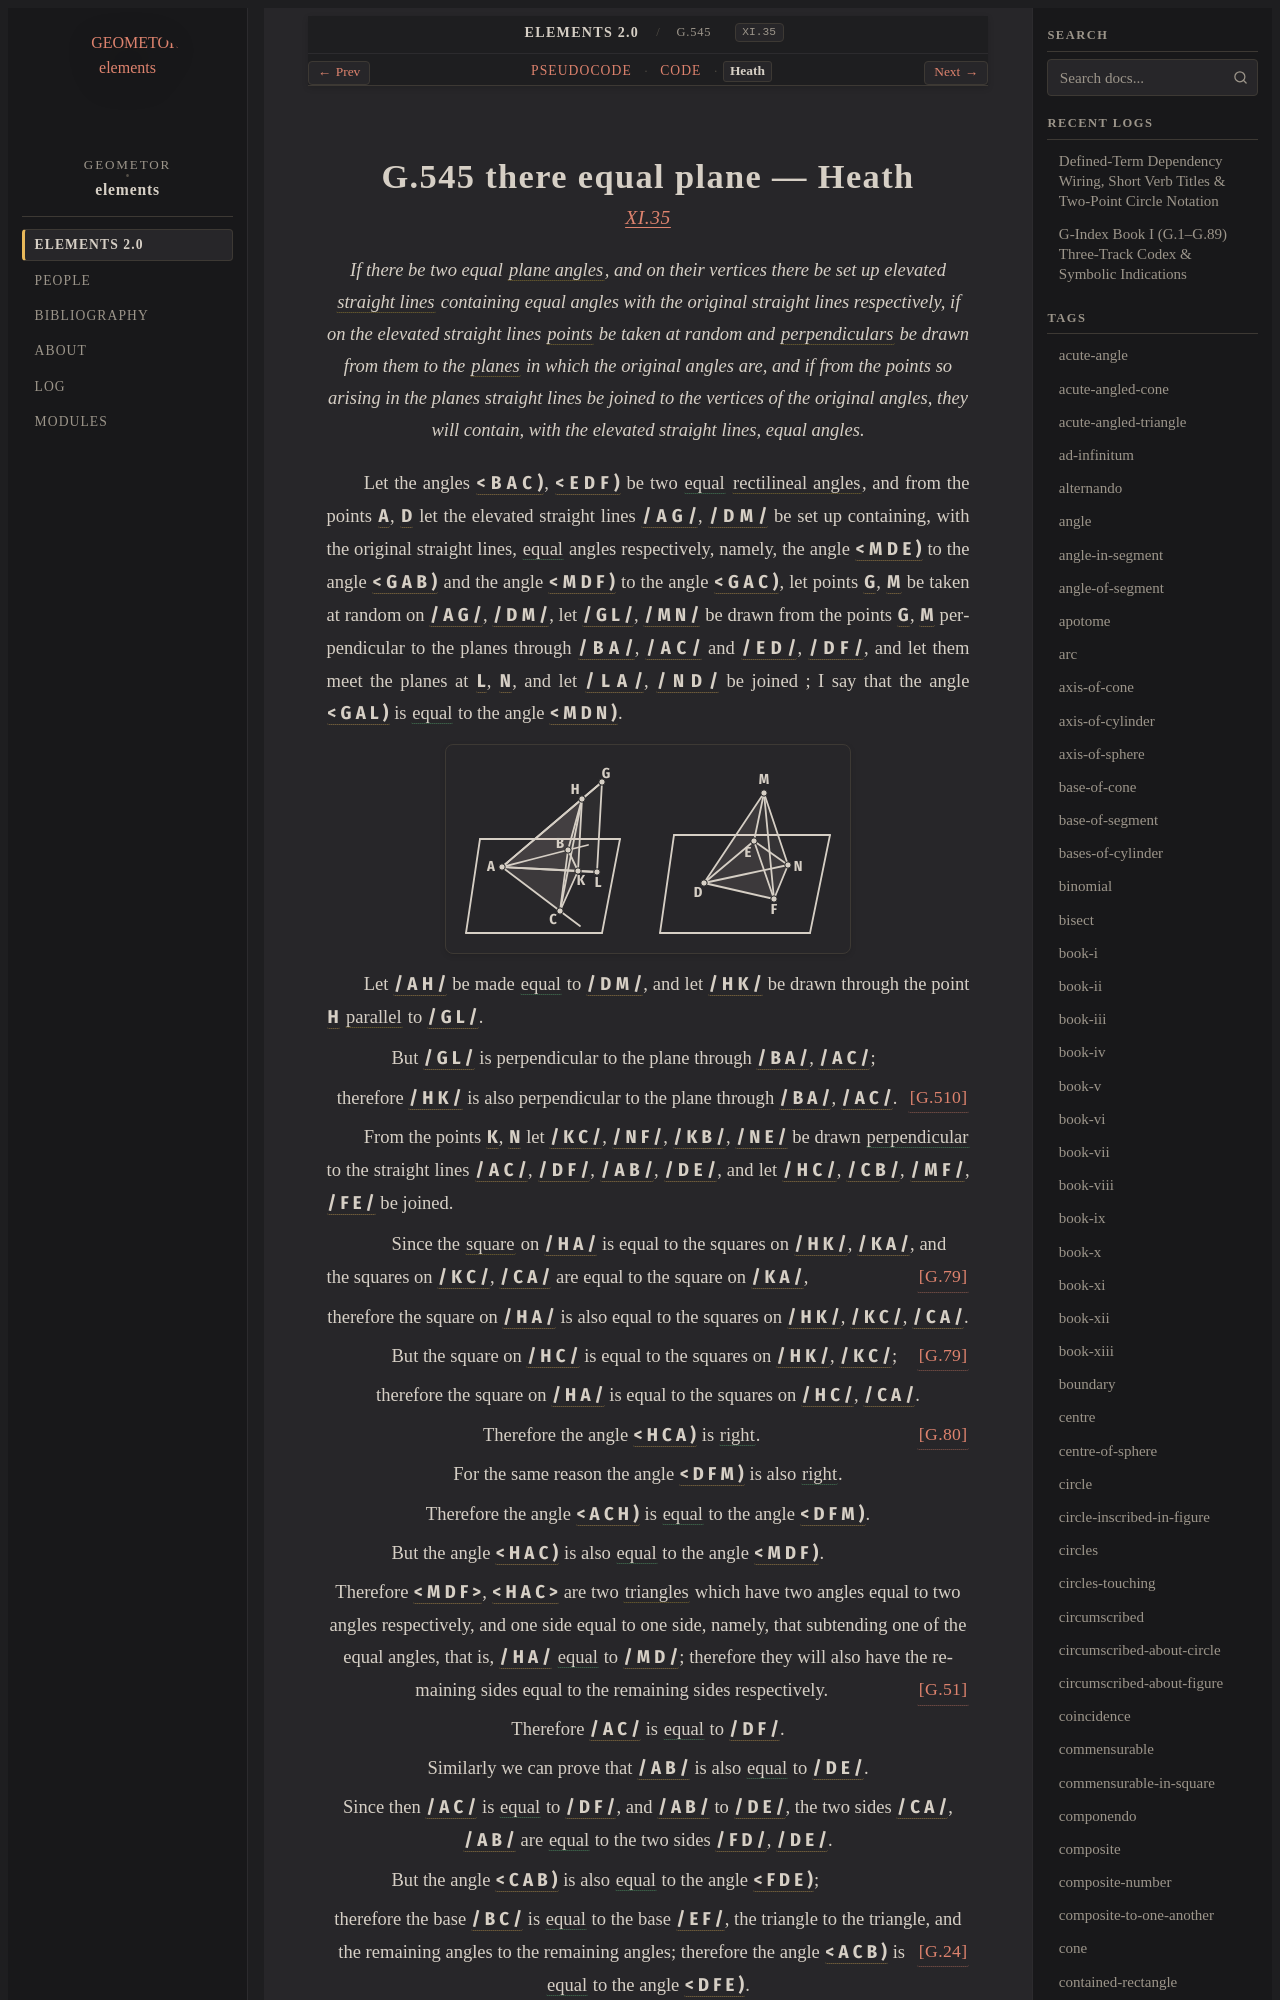

repository: geometor/elements · page: elements2/G.545/heath.html · generator: sphinx

:canonical_id: G.545
:original_id: XI.35
:title: G.545 there equal plane
:volume: III
:book: XI
:type: prop

G.545 there equal plane — Heath
===============================

.. rubric:: `XI.35 <https://geometor.github.io/euclid/heath/volume_III/book_xi/propositions/35/>`_

.. enunciation::

   If there be two equal :term:`plane angles <G.22>`, and on their vertices there be set up elevated :term:`straight lines <G.4>` containing equal angles with the original straight lines respectively, if on the elevated straight lines :term:`points <G.1>` be taken at random and :term:`perpendiculars <G.33>` be drawn from them to the :term:`planes <G.7>` in which the original angles are, and if from the points so arising in the planes straight lines be joined to the vertices of the original angles, they will contain, with the elevated straight lines, equal angles.

Let the angles :g:`< B A C ) <g1:< B A C )>`, :g:`< E D F ) <g1:< E D F )>` be two :eq:`equal <g1:< B A C ) = g1:< E D F )>` :term:`rectilineal angles <G.30>`, and from the points :g:`A <g1:A>`, :g:`D <g1:D>` let the elevated straight lines :g:`/ A G / <g1:/ A G />`, :g:`/ D M / <g1:/ D M />` be set up containing, with the original straight lines, :eq:`equal <g1:< M D E ) = g1:< G A B ); g1:< M D F ) = g1:< G A C )>` angles respectively, namely, the angle :g:`< M D E ) <g1:< M D E )>` to the angle :g:`< G A B ) <g1:< G A B )>` and the angle :g:`< M D F ) <g1:< M D F )>` to the angle :g:`< G A C ) <g1:< G A C )>`, let points :g:`G <g1:G>`, :g:`M <g1:M>` be taken at random on :g:`/ A G / <g1:/ A G />`, :g:`/ D M / <g1:/ D M />`, let :g:`/ G L / <g1:/ G L />`, :g:`/ M N / <g1:/ M N />` be drawn from the points :g:`G <g1:G>`, :g:`M <g1:M>` perpendicular to the planes through :g:`/ B A / <g1:/ B A />`, :g:`/ A C / <g1:/ A C />` and :g:`/ E D / <g1:/ E D />`, :g:`/ D F / <g1:/ D F />`, and let them meet the planes at :g:`L <g1:L>`, :g:`N <g1:N>`, and let :g:`/ L A / <g1:/ L A />`, :g:`/ N D / <g1:/ N D />` be joined ; I say that the angle :g:`< G A L ) <g1:< G A L )>` is :eq:`equal <g1:< G A L ) = g1:< M D N )>` to the angle :g:`< M D N ) <g1:< M D N )>`.

.. picture:: g1.svg
   :alt: Book XI, Proposition 35

Let :g:`/ A H / <g1:/ A H />` be made :eq:`equal <g1:/ A H / = g1:/ D M />` to :g:`/ D M / <g1:/ D M />`, and let :g:`/ H K / <g1:/ H K />` be drawn through the point :g:`H <g1:H>` :term:`parallel <G.52>` to :g:`/ G L / <g1:/ G L />`.

.. subclause::

   But :g:`/ G L / <g1:/ G L />` is perpendicular to the plane through :g:`/ B A / <g1:/ B A />`, :g:`/ A C / <g1:/ A C />`;

.. assertion::

   therefore :g:`/ H K / <g1:/ H K />` is also perpendicular to the plane through :g:`/ B A / <g1:/ B A />`, :g:`/ A C / <g1:/ A C />`. :just:`[G.510] <G.510>`

From the points :g:`K <g1:K>`, :g:`N <g1:N>` let :g:`/ K C / <g1:/ K C />`, :g:`/ N F / <g1:/ N F />`, :g:`/ K B / <g1:/ K B />`, :g:`/ N E / <g1:/ N E />` be drawn :eq:`perpendicular <g1:/ K C / = g1:/ A C /; g1:/ N F / = g1:/ D F /; g1:/ K B / = g1:/ A B /; g1:/ N E / = g1:/ D E />` to the straight lines :g:`/ A C / <g1:/ A C />`, :g:`/ D F / <g1:/ D F />`, :g:`/ A B / <g1:/ A B />`, :g:`/ D E / <g1:/ D E />`, and let :g:`/ H C / <g1:/ H C />`, :g:`/ C B / <g1:/ C B />`, :g:`/ M F / <g1:/ M F />`, :g:`/ F E / <g1:/ F E />` be joined.

.. subclause::

   Since the :term:`square <G.63>` on :g:`/ H A / <g1:/ H A />` is equal to the squares on :g:`/ H K / <g1:/ H K />`, :g:`/ K A / <g1:/ K A />`, and the squares on :g:`/ K C / <g1:/ K C />`, :g:`/ C A / <g1:/ C A />` are equal to the square on :g:`/ K A / <g1:/ K A />`, :just:`[G.79] <G.79>`

.. assertion::

   therefore the square on :g:`/ H A / <g1:/ H A />` is also equal to the squares on :g:`/ H K / <g1:/ H K />`, :g:`/ K C / <g1:/ K C />`, :g:`/ C A / <g1:/ C A />`.

.. subclause::

   But the square on :g:`/ H C / <g1:/ H C />` is equal to the squares on :g:`/ H K / <g1:/ H K />`, :g:`/ K C / <g1:/ K C />`; :just:`[G.79] <G.79>`

.. assertion::

   therefore the square on :g:`/ H A / <g1:/ H A />` is equal to the squares on :g:`/ H C / <g1:/ H C />`, :g:`/ C A / <g1:/ C A />`.

.. assertion:: [G.80] <G.80>

   Therefore the angle :g:`< H C A ) <g1:< H C A )>` is :eq:`right <g1:< H C A )>`.

.. assertion::

   For the same reason the angle :g:`< D F M ) <g1:< D F M )>` is also :eq:`right <g1:< D F M )>`.

.. assertion::

   Therefore the angle :g:`< A C H ) <g1:< A C H )>` is :eq:`equal <g1:< A C H ) = g1:< D F M )>` to the angle :g:`< D F M ) <g1:< D F M )>`.

.. subclause::

   But the angle :g:`< H A C ) <g1:< H A C )>` is also :eq:`equal <g1:< H A C ) = g1:< M D F )>` to the angle :g:`< M D F ) <g1:< M D F )>`.

.. assertion::
